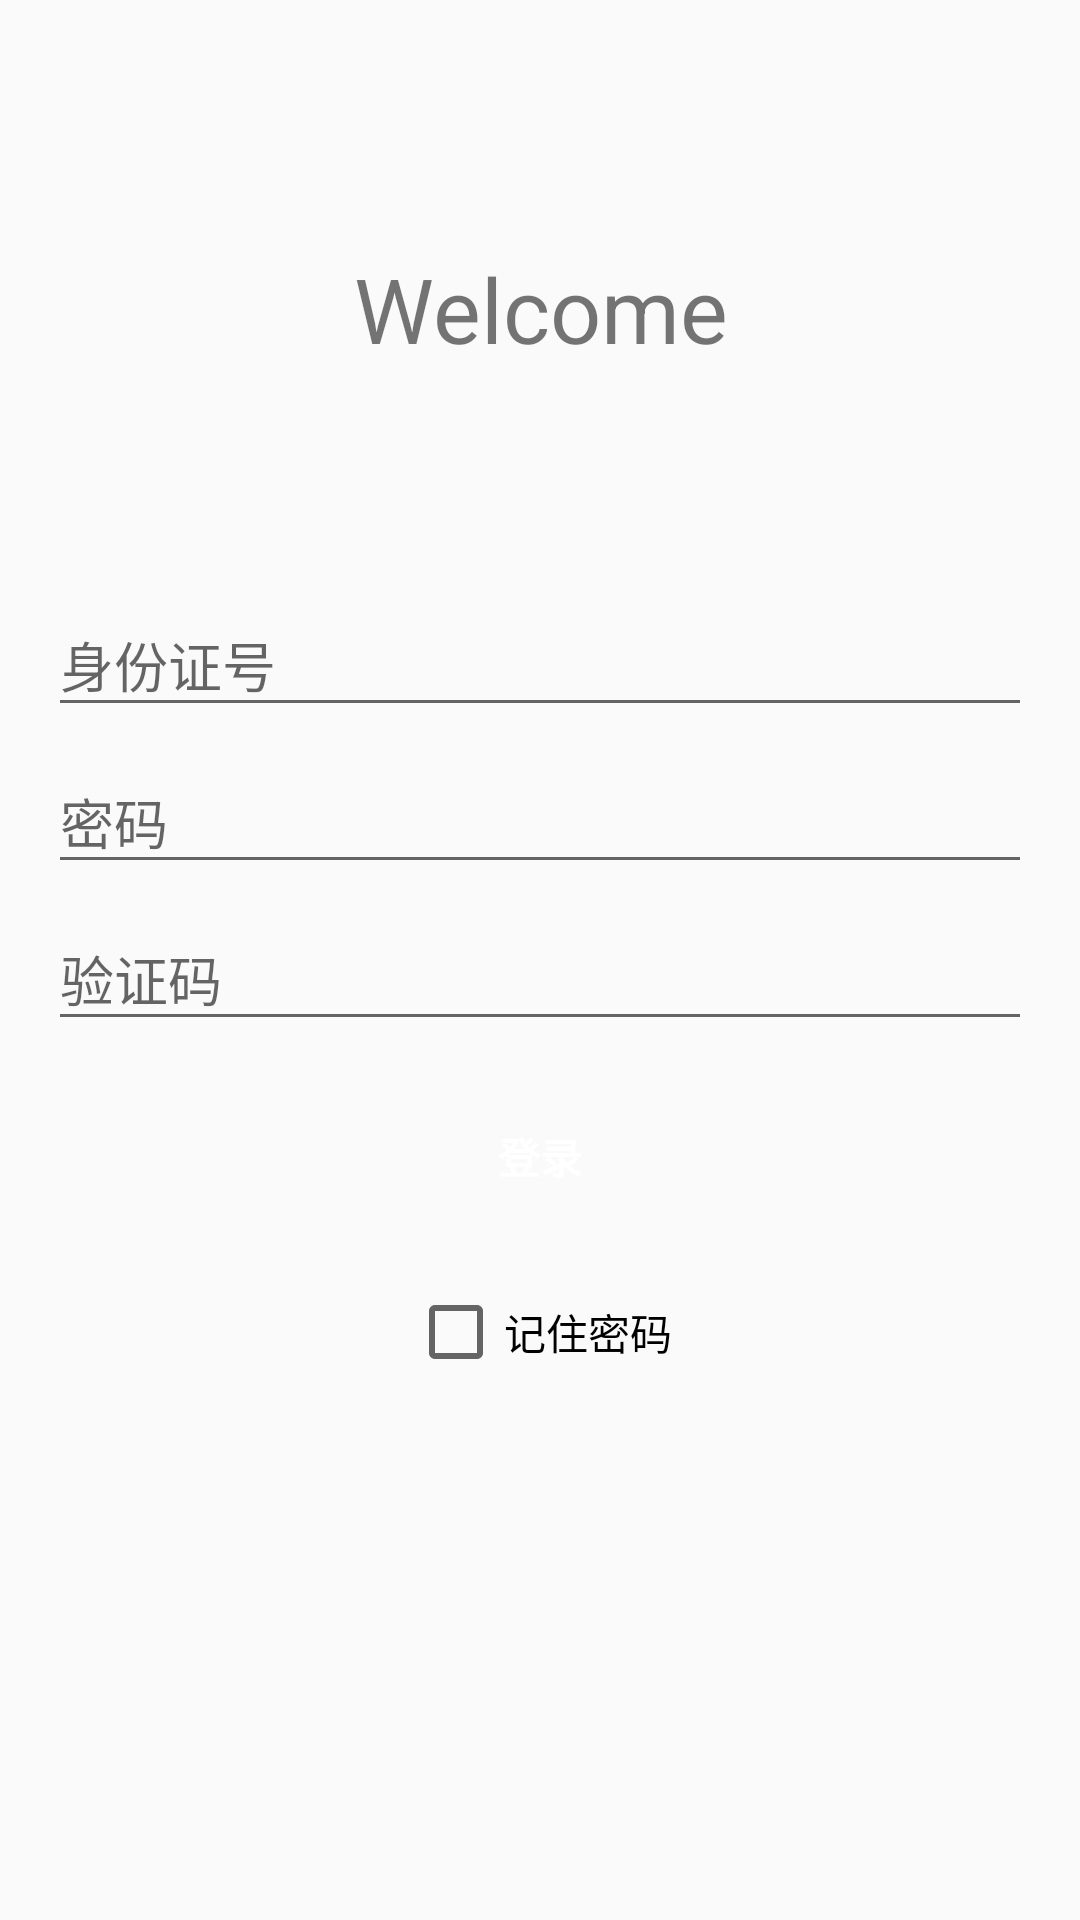

Layout XML and referenced resources for this Android screen:
<!-- AndroidManifest.xml: application theme AppTheme.NoActionBar -->
<!-- res/layout/activity_login.xml -->
<LinearLayout xmlns:android="http://schemas.android.com/apk/res/android"
    xmlns:tools="http://schemas.android.com/tools"
    android:layout_width="match_parent"
    android:layout_height="match_parent"
    android:gravity="center_horizontal"
    android:orientation="vertical"
    android:paddingBottom="@dimen/activity_vertical_margin"
    android:paddingLeft="@dimen/activity_horizontal_margin"
    android:paddingRight="@dimen/activity_horizontal_margin"
    android:paddingTop="@dimen/activity_vertical_margin"
    tools:context=".activity.LoginActivity">

    <TextView
        android:layout_width="match_parent"
        android:layout_height="match_parent"
        android:text="@string/text_index"
        android:gravity="center"
        android:textSize="30sp"
        android:layout_weight="1"/>
<LinearLayout
    android:layout_width="match_parent"
    android:layout_height="match_parent"
    android:layout_weight="0.4"
    android:orientation="vertical">
    <android.support.design.widget.TextInputLayout
        android:layout_width="match_parent"
        android:layout_height="wrap_content">

        <AutoCompleteTextView
            android:id="@+id/text_id"
            android:layout_width="match_parent"
            android:layout_height="wrap_content"
            android:hint="@string/prompt_id"
            android:inputType="text"
            android:maxLines="1"
           android:lines="1"/>

    </android.support.design.widget.TextInputLayout>

    <android.support.design.widget.TextInputLayout
        android:layout_width="match_parent"
        android:layout_height="wrap_content">

        <EditText
            android:id="@+id/password"
            android:layout_width="match_parent"
            android:layout_height="wrap_content"
            android:hint="@string/prompt_password"
            android:imeActionId="@+id/login"
            android:imeActionLabel="@string/action_sign_in_short"
            android:imeOptions="actionUnspecified"
            android:inputType="textPassword"
            android:maxLines="1"
            android:singleLine="true" />

    </android.support.design.widget.TextInputLayout>


    <RelativeLayout
        android:layout_width="match_parent"
        android:layout_height="wrap_content">

        <android.support.design.widget.TextInputLayout
            android:layout_width="match_parent"
            android:layout_height="wrap_content">

            <AutoCompleteTextView
                android:id="@+id/ed_yzm"
                android:layout_width="match_parent"
                android:layout_height="wrap_content"
                android:hint="@string/ed_yzm"
                android:maxLines="1"
                android:singleLine="true" />

        </android.support.design.widget.TextInputLayout>

        <ImageView
            android:id="@+id/im_yzm"
            android:layout_width="60dp"
            android:layout_height="40dp"
            android:layout_alignParentRight="true"
            android:layout_gravity="right"
            android:padding="5dp" />
    </RelativeLayout>

    <Button
        android:id="@+id/login_button"
       android:textColor="@color/color_white"
        android:layout_width="match_parent"
        android:layout_height="45dp"
        android:layout_marginTop="16dp"
        android:background="@drawable/button_selector"
        android:text="@string/action_sign_in"
        android:textStyle="bold" />
    <CheckBox
        android:id="@+id/checkbox"
        android:layout_width="wrap_content"
        android:layout_height="wrap_content"
        android:gravity="center"
        android:layout_gravity="center_horizontal"
        android:layout_margin="20dp"
        android:text="记住密码"/>
</LinearLayout>

</LinearLayout>
<!-- resources referenced by this layout -->
<resources>
  <color name="color_white">#FFF</color>
  <dimen name="activity_horizontal_margin">16dp</dimen>
  <dimen name="activity_vertical_margin">16dp</dimen>
  <string name="action_sign_in">登录</string>
  <string name="action_sign_in_short">Sign in</string>
  <string name="ed_yzm">验证码</string>
  <string name="prompt_id">身份证号</string>
  <string name="prompt_password">密码</string>
  <string name="text_index">Welcome</string>
  <style name="AppTheme.NoActionBar">
          <item name="windowActionBar">false</item>
          <item name="windowNoTitle">true</item>
      </style>
</resources>
